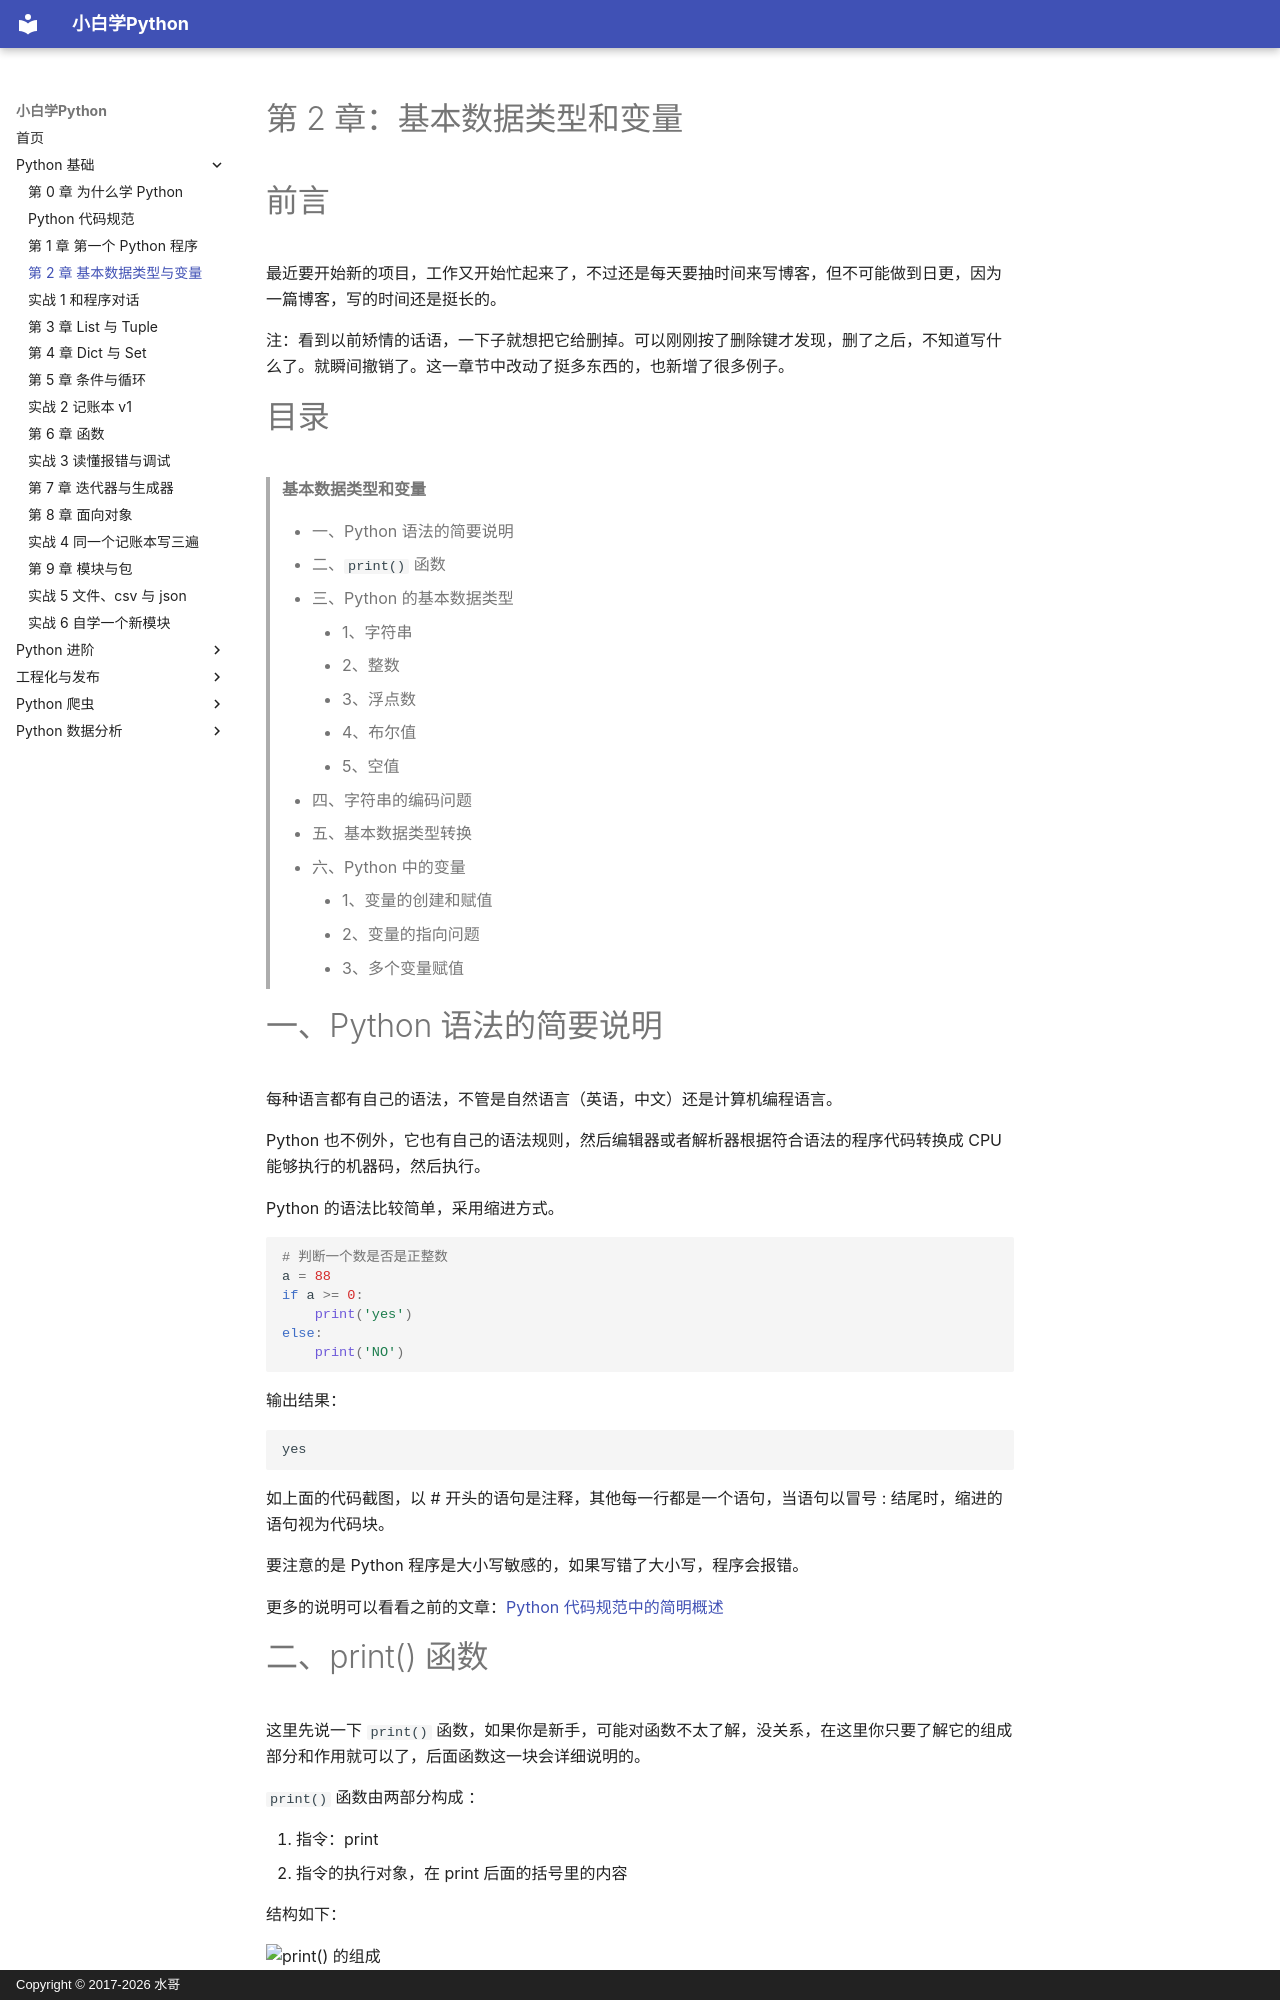

repository: walter201230/Python · page: 01-basics/02-data-types-and-variables/index.html · generator: mkdocs · copyright: Copyright © 2017-2026 水哥

# 第 2 章：基本数据类型和变量

# 前言 #

最近要开始新的项目，工作又开始忙起来了，不过还是每天要抽时间来写博客，但不可能做到日更，因为一篇博客，写的时间还是挺长的。

注：看到以前矫情的话语，一下子就想把它给删掉。可以刚刚按了删除键才发现，删了之后，不知道写什么了。就瞬间撤销了。这一章节中改动了挺多东西的，也新增了很多例子。

# 目录 #


> **基本数据类型和变量**
>
> - 一、Python 语法的简要说明
> - 二、`print()` 函数
> - 三、Python 的基本数据类型
>     - 1、字符串
>     - 2、整数
>     - 3、浮点数
>     - 4、布尔值
>     - 5、空值
> - 四、字符串的编码问题
> - 五、基本数据类型转换
> - 六、Python 中的变量
>     - 1、变量的创建和赋值
>     - 2、变量的指向问题
>     - 3、多个变量赋值

# 一、Python 语法的简要说明 #

每种语言都有自己的语法，不管是自然语言（英语，中文）还是计算机编程语言。

Python 也不例外，它也有自己的语法规则，然后编辑器或者解析器根据符合语法的程序代码转换成 CPU 能够执行的机器码，然后执行。

Python 的语法比较简单，采用缩进方式。

```python
# 判断一个数是否是正整数
a = 88
if a >= 0:
    print('yes')
else:
    print('NO')
```

输出结果：

```
yes
```

如上面的代码截图，以 # 开头的语句是注释，其他每一行都是一个语句，当语句以冒号 : 结尾时，缩进的语句视为代码块。

要注意的是 Python 程序是大小写敏感的，如果写错了大小写，程序会报错。

更多的说明可以看看之前的文章：[Python 代码规范中的简明概述](00b-code-specification.md)
